Image classification data set "PV_Images" (thamadhi/solar-panel-fault-mapping on GitHub). Class labels (2): clean, hotspot.

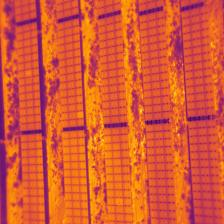
Label: hotspot

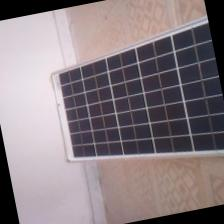
Label: clean

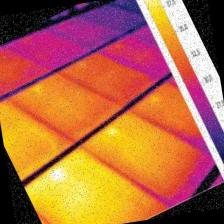
Label: hotspot

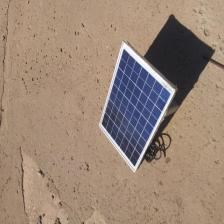
Label: clean

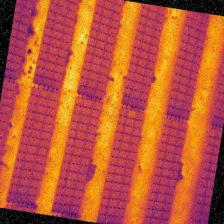
Label: hotspot

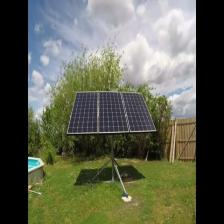
Label: clean
